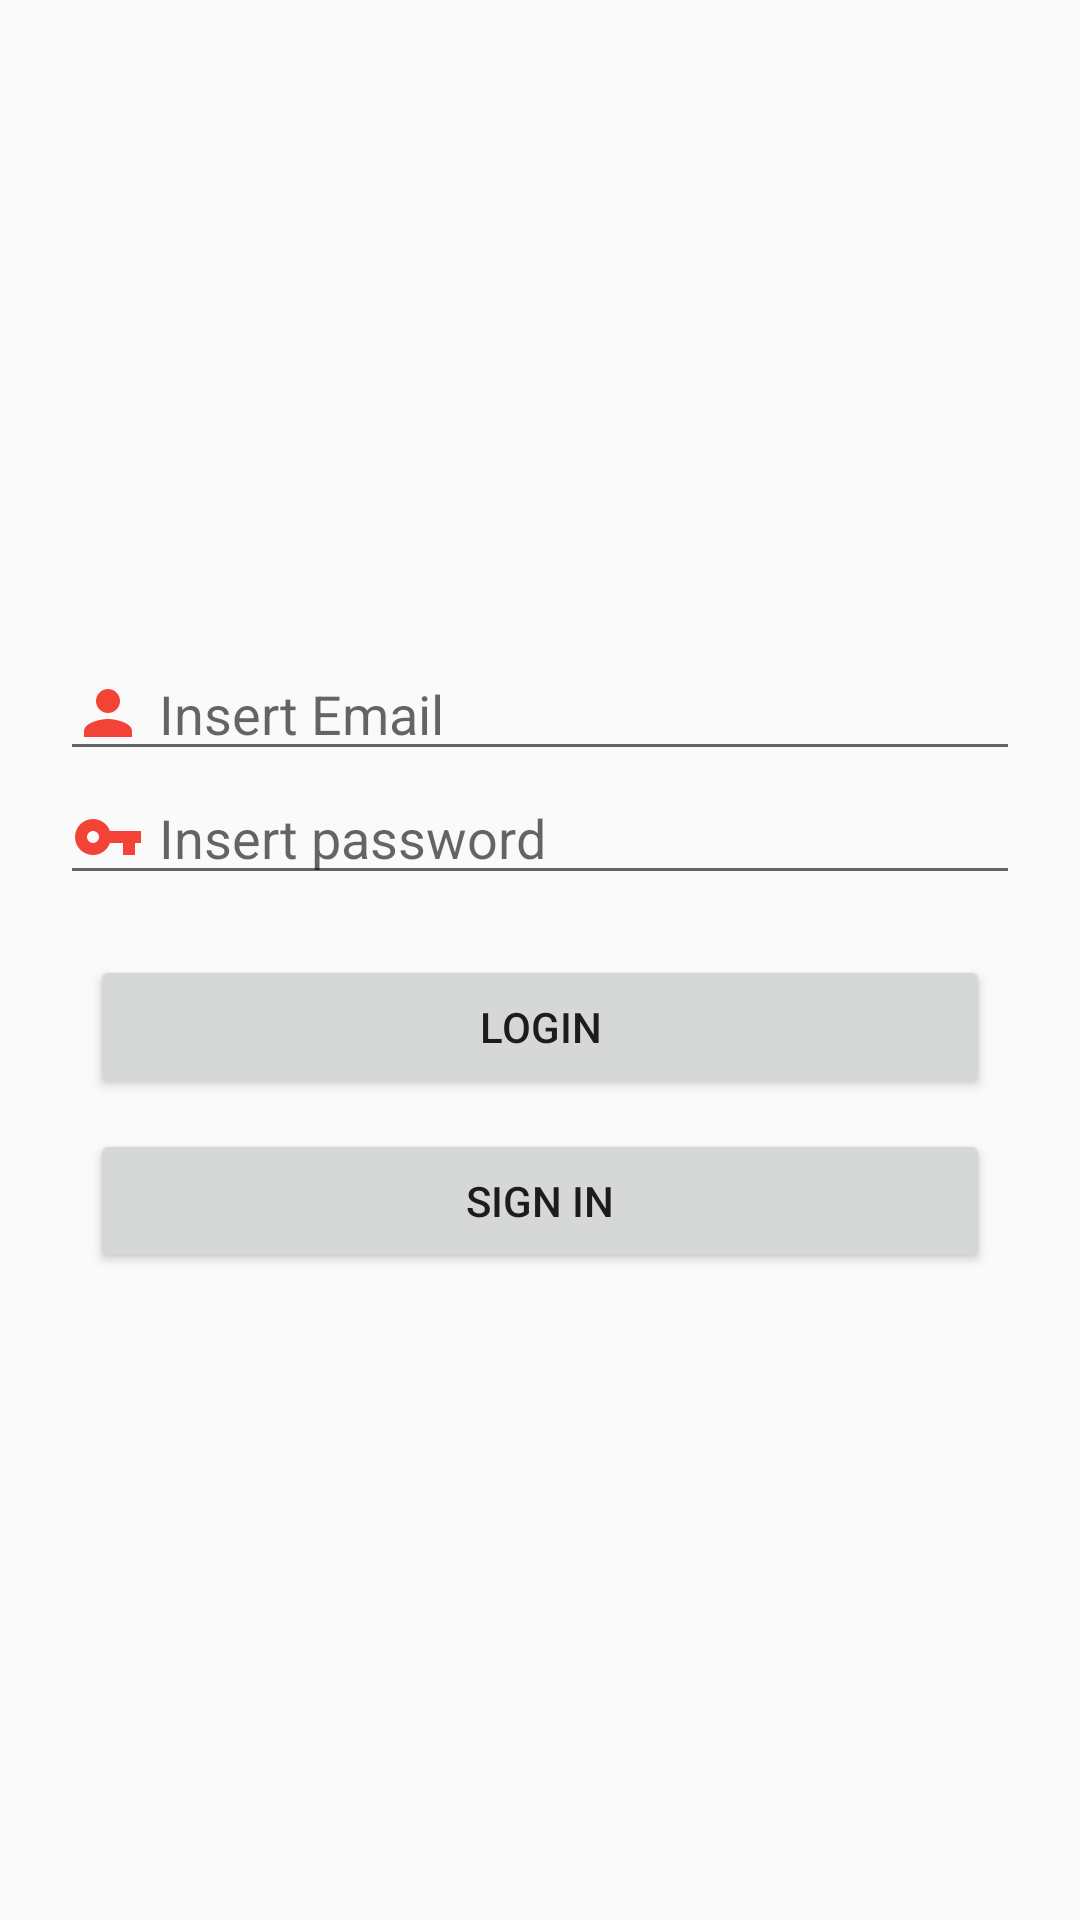

Write the Android layout XML for this screen, with the resource values it uses.
<!-- AndroidManifest.xml: application theme AppTheme -->
<!-- res/layout/activity_login.xml -->
<?xml version="1.0" encoding="utf-8"?>
<LinearLayout xmlns:android="http://schemas.android.com/apk/res/android"
    android:orientation="vertical"
    android:layout_width="match_parent"
    android:layout_height="match_parent"
    android:padding="20dp"
    android:gravity="center">




        <EditText
            android:layout_width="match_parent"
            android:layout_height="wrap_content"
            android:inputType="textEmailAddress"
            android:id="@+id/email_et"
            android:hint="@string/email_hint"
            android:drawableLeft="@drawable/ic_person_black_24dp"
            android:drawablePadding="5dp"/>


        <EditText
            android:layout_width="match_parent"
            android:layout_height="wrap_content"
            android:id="@+id/password_et"
            android:hint="@string/passwd_hint"
            android:inputType="textPassword"
            android:drawableLeft="@drawable/ic_vpn_key_black_24dp"
            android:drawablePadding="5dp"/>


    <LinearLayout
        android:layout_width="match_parent"
        android:layout_height="wrap_content"
        android:orientation="vertical"
        android:paddingTop="20dp"
        android:paddingHorizontal="10dp"
        >

        <Button
            android:layout_width="match_parent"
            android:layout_height="wrap_content"
            android:text="@string/login_text"
            android:id="@+id/login_btn" />

        <Button
            android:layout_width="match_parent"
            android:layout_height="wrap_content"
            android:text="@string/sign_in_text"
            android:id="@+id/register_btn"
            android:layout_marginTop="10dp"/>



    </LinearLayout>

</LinearLayout>
<!-- resources referenced by this layout -->
<resources>
  <!-- drawable ic_person_black_24dp (drawable-v24) -->
  <vector android:height="24dp" android:tint="#F34336"
      android:viewportHeight="24.0" android:viewportWidth="24.0"
      android:width="24dp" xmlns:android="http://schemas.android.com/apk/res/android">
      <path android:fillColor="#FF000000" android:pathData="M12,12c2.21,0 4,-1.79 4,-4s-1.79,-4 -4,-4 -4,1.79 -4,4 1.79,4 4,4zM12,14c-2.67,0 -8,1.34 -8,4v2h16v-2c0,-2.66 -5.33,-4 -8,-4z"/>
  </vector>
  <!-- drawable ic_vpn_key_black_24dp (drawable-v24) -->
  <vector android:height="24dp" android:tint="#F34336"
      android:viewportHeight="24.0" android:viewportWidth="24.0"
      android:width="24dp" xmlns:android="http://schemas.android.com/apk/res/android">
      <path android:fillColor="#FF000000" android:pathData="M12.65,10C11.83,7.67 9.61,6 7,6c-3.31,0 -6,2.69 -6,6s2.69,6 6,6c2.61,0 4.83,-1.67 5.65,-4H17v4h4v-4h2v-4H12.65zM7,14c-1.1,0 -2,-0.9 -2,-2s0.9,-2 2,-2 2,0.9 2,2 -0.9,2 -2,2z"/>
  </vector>
  <string name="email_hint">Insert Email</string>
  <string name="login_text">Login</string>
  <string name="passwd_hint">Insert password</string>
  <string name="sign_in_text">Sign In</string>
  <style name="AppTheme" parent="Theme.AppCompat.DayNight">
          
          <item name="colorPrimary">@color/colorPrimary</item>
          <item name="colorPrimaryDark">@color/colorPrimaryDark</item>
          <item name="colorAccent">@color/colorAccent</item>
      </style>
  <color name="colorPrimary">#ffab40</color>
  <color name="colorPrimaryDark">#ff6d00</color>
  <color name="colorAccent">#f44336</color>
</resources>
